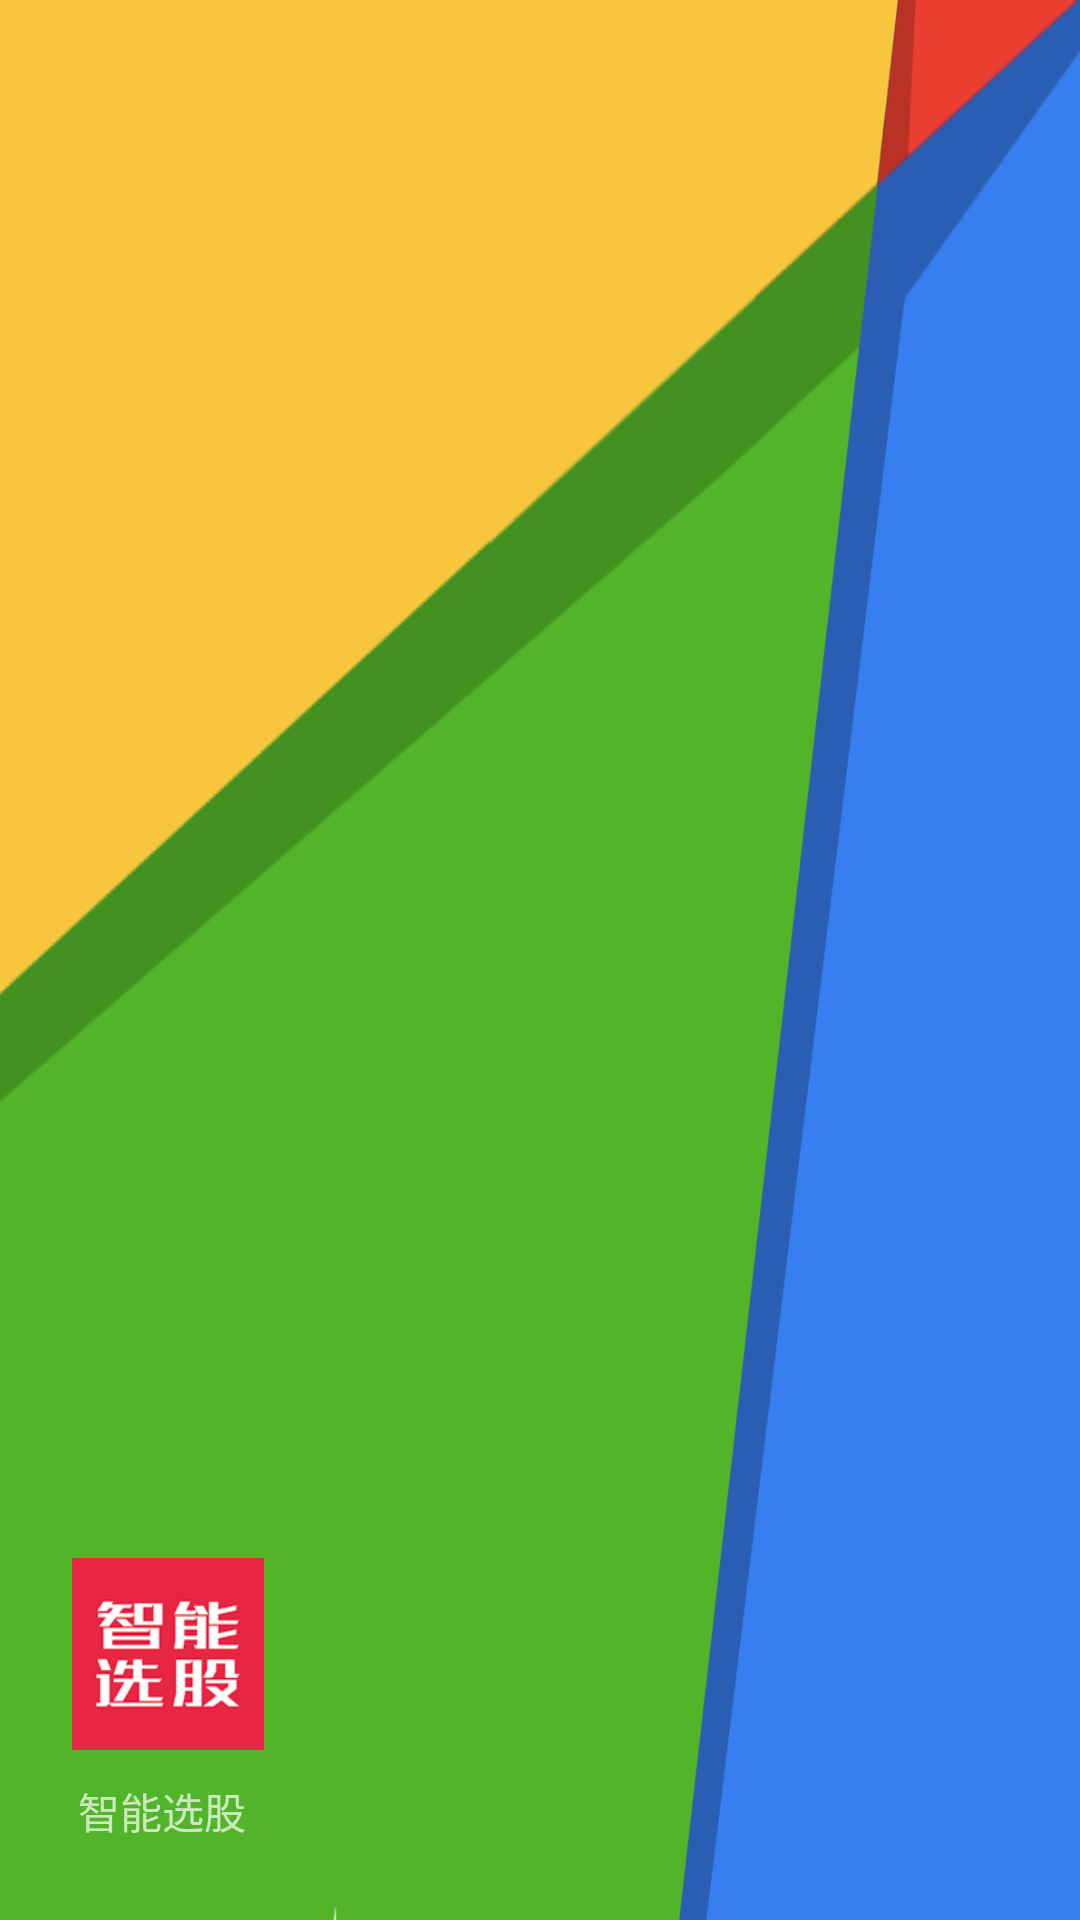

Produce the Android XML layout that renders to this screen, including the resource entries it uses.
<!-- AndroidManifest.xml: application theme AppTheme -->
<!-- res/layout/nav_header_main.xml -->
<?xml version="1.0" encoding="utf-8"?>
<LinearLayout xmlns:android="http://schemas.android.com/apk/res/android"
    xmlns:app="http://schemas.android.com/apk/res-auto"
    android:layout_width="match_parent"
    android:layout_height="@dimen/nav_header_height"
    android:background="@mipmap/nav_bg"
    android:gravity="bottom"
    android:orientation="vertical"
    android:paddingBottom="@dimen/activity_vertical_margin"
    android:paddingLeft="@dimen/activity_horizontal_margin"
    android:paddingRight="@dimen/activity_horizontal_margin"
    android:paddingTop="@dimen/activity_vertical_margin"
    android:theme="@style/ThemeOverlay.AppCompat.Dark">

    <ImageView
        android:id="@+id/user_icon"
        android:layout_width="@dimen/dp80"
        android:layout_height="@dimen/dp80"
        android:paddingTop="@dimen/nav_header_vertical_spacing"
        app:srcCompat="@mipmap/app_icon" />

    <TextView
        android:id="@+id/tv_username"
        android:layout_width="match_parent"
        android:layout_height="wrap_content"
        android:background="?android:selectableItemBackground"
        android:clickable="true"
        android:gravity="center_vertical"
        android:padding="@dimen/dp10"
        android:text="智能选股" />

    

</LinearLayout>
<!-- resources referenced by this layout -->
<resources>
  <dimen name="activity_horizontal_margin">16dp</dimen>
  <dimen name="activity_vertical_margin">16dp</dimen>
  <dimen name="dp10">10dp</dimen>
  <dimen name="dp80">80dp</dimen>
  <dimen name="nav_header_height">160dp</dimen>
  <dimen name="nav_header_vertical_spacing">16dp</dimen>
  <!-- mipmap app_icon: png bitmap (mipmap-xhdpi, 5728 bytes) -->
  <!-- mipmap nav_bg: png bitmap (mipmap-xxhdpi, 37929 bytes) -->
  <style name="AppTheme" parent="Theme.AppCompat.Light.DarkActionBar">
          
          <item name="colorPrimary">@color/md_red_a400</item>
          <item name="colorPrimaryDark">@color/md_red_a700</item>
          <item name="colorAccent">@color/c9</item>
          <item name="popupMenuStyle">@style/Theme.PopupMenu</item>
          <item name="textAllCaps">false</item>
      </style>
  <color name="md_red_a400">#ff1744</color>
  <color name="md_red_a700">#d50000</color>
  <color name="c9">#12a0eb</color>
  <style name="Theme.PopupMenu" parent="@android:style/Widget.PopupMenu">
          <item name="android:popupBackground">@color/c8</item>
          <item name="android:popupAnimationStyle">@style/PopupAnimation</item>
      </style>
  <color name="c8">#ffffff</color>
  <style name="PopupAnimation" mce_bogus="1" parent="android:Animation">
          <item name="android:windowEnterAnimation">@anim/popup_menu_show</item>
          <item name="android:windowExitAnimation">@anim/popup_menu_hide</item>
      </style>
</resources>
